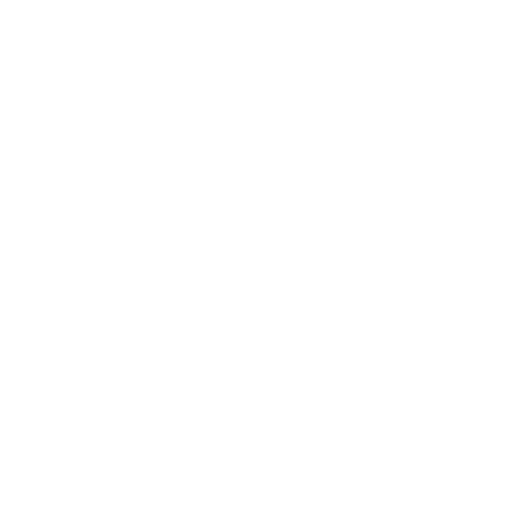
t = 0.00 s
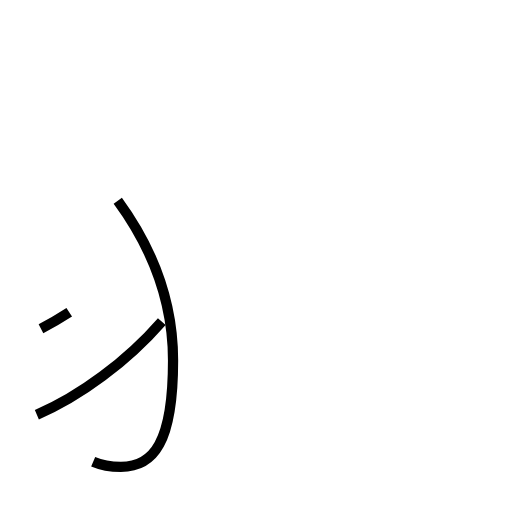
t = 1.53 s
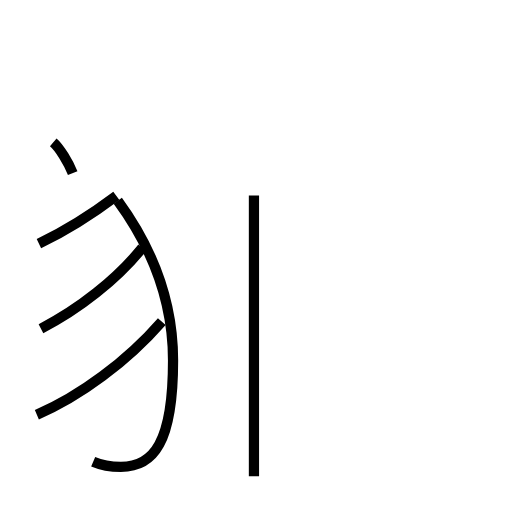
t = 3.02 s
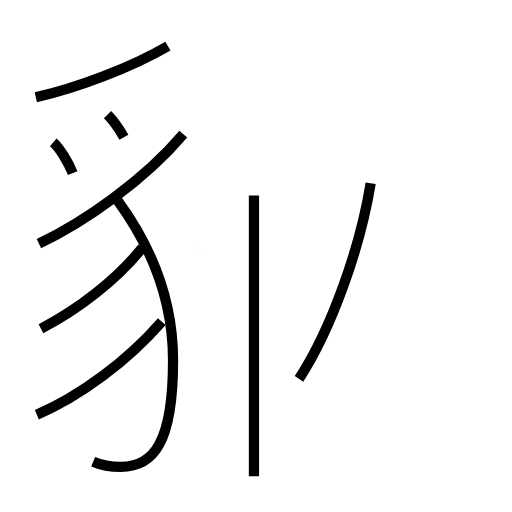
t = 4.40 s
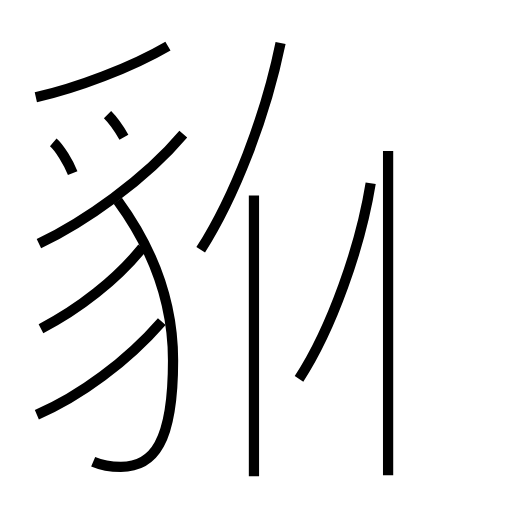
t = 6.00 s
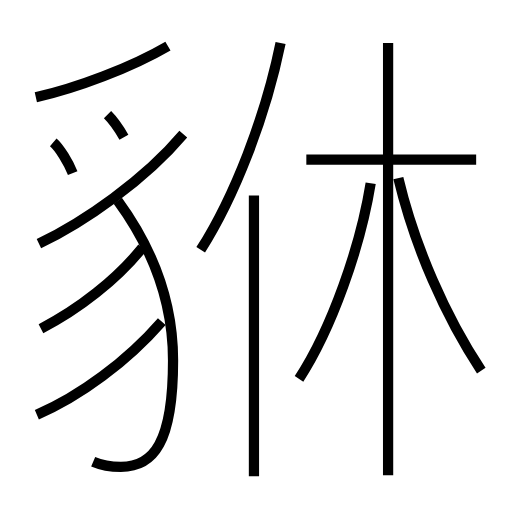
t = 7.43 s

The animated SVG that drew these frames (rendered in a browser with its animation timeline set to each time). Animation: 13 SMIL elements (animate=13); one cycle of 7.43 s.

<?xml version='1.0' encoding='utf-8'?>
<svg viewBox="0.0 -6.0 50.0 50.0" version="1.1" xmlns="http://www.w3.org/2000/svg"><rect x="-1000" y="-1000" width="2000" height="2000" stroke="white" fill="white" /><g style="fill:none;stroke:#000000;stroke-width:1"><path d="M 9.1 1.1 C 9.8 1.4 10.8 1.6 11.8 1.6 C 15.0 1.6 16.9 -0.8 16.9 -8.8 C 16.9 -13.8 15.3 -19.2 11.5 -24.4 " transform="translate(0.0 38.0)" stroke-dasharray="32.53569191279736" stroke-dashoffset="32.53569191279736"><animate attributeName="stroke-dashoffset" from="32.53569191279736" to="0" dur="0.9760707573839208s" begin="0s" fill="freeze" /></path><path d="M 3.6 -3.5 C 7.8 -5.3 12.4 -8.7 15.8 -12.6 " transform="translate(0.0 38.0)" stroke-dasharray="15.337617104955482" stroke-dashoffset="15.337617104955482"><animate attributeName="stroke-dashoffset" from="15.337617104955482" to="0" dur="0.46012851314866443s" begin="0.9760707573839208s" fill="freeze" /></path><path d="M 4.0 -11.9 C 7.7 -13.8 11.4 -16.7 13.9 -19.8 " transform="translate(0.0 38.0)" stroke-dasharray="12.75145352884821" stroke-dashoffset="12.75145352884821"><animate attributeName="stroke-dashoffset" from="12.75145352884821" to="0" dur="0.3825436058654463s" begin="1.4361992705325852s" fill="freeze" /></path><path d="M 7.1 -27.1 C 6.7 -28.1 5.8 -29.6 5.2 -30.1 " transform="translate(0.0 38.0)" stroke-dasharray="3.574125577937453" stroke-dashoffset="3.574125577937453"><animate attributeName="stroke-dashoffset" from="3.574125577937453" to="0" dur="0.10722376733812358s" begin="1.8187428763980316s" fill="freeze" /></path><path d="M 24.8 2.5 L 24.8 -24.9 " transform="translate(0.0 38.0)" stroke-dasharray="27.4" stroke-dashoffset="27.4"><animate attributeName="stroke-dashoffset" from="27.4" to="0" dur="0.822s" begin="1.9259666437361551s" fill="freeze" /></path><path d="M 3.8 -20.2 C 8.2 -22.3 14.1 -26.4 17.9 -30.9 " transform="translate(0.0 38.0)" stroke-dasharray="17.814935942655854" stroke-dashoffset="17.814935942655854"><animate attributeName="stroke-dashoffset" from="17.814935942655854" to="0" dur="0.5344480782796756s" begin="2.747966643736155s" fill="freeze" /></path><path d="M 12.1 -30.6 C 11.7 -31.3 11.1 -32.2 10.5 -32.8 " transform="translate(0.0 38.0)" stroke-dasharray="2.7274019334577035" stroke-dashoffset="2.7274019334577035"><animate attributeName="stroke-dashoffset" from="2.7274019334577035" to="0" dur="0.0818220580037311s" begin="3.2824147220158304s" fill="freeze" /></path><path d="M 3.5 -34.5 C 7.5 -35.4 12.8 -37.4 16.4 -39.5 " transform="translate(0.0 38.0)" stroke-dasharray="13.880421381723274" stroke-dashoffset="13.880421381723274"><animate attributeName="stroke-dashoffset" from="13.880421381723274" to="0" dur="0.4164126414516982s" begin="3.3642367800195614s" fill="freeze" /></path><path d="M 29.2 -7.0 C 32.4 -11.9 35.2 -19.9 36.2 -26.1 " transform="translate(0.0 38.0)" stroke-dasharray="20.46488954416011" stroke-dashoffset="20.46488954416011"><animate attributeName="stroke-dashoffset" from="20.46488954416011" to="0" dur="0.6139466863248032s" begin="3.7806494214712596s" fill="freeze" /></path><path d="M 19.6 -19.6 C 22.9 -24.8 25.9 -32.5 27.4 -39.8 " transform="translate(0.0 38.0)" stroke-dasharray="21.759520780379148" stroke-dashoffset="21.759520780379148"><animate attributeName="stroke-dashoffset" from="21.759520780379148" to="0" dur="0.6527856234113745s" begin="4.394596107796063s" fill="freeze" /></path><path d="M 37.9 2.4 L 37.9 -39.8 " transform="translate(0.0 38.0)" stroke-dasharray="42.199999999999996" stroke-dashoffset="42.199999999999996"><animate attributeName="stroke-dashoffset" from="42.199999999999996" to="0" dur="1.2659999999999998s" begin="5.047381731207437s" fill="freeze" /></path><path d="M 47.0 -7.8 C 43.5 -13.1 40.5 -19.9 38.9 -26.6 " transform="translate(0.0 38.0)" stroke-dasharray="20.568923198651856" stroke-dashoffset="20.568923198651856"><animate attributeName="stroke-dashoffset" from="20.568923198651856" to="0" dur="0.6170676959595557s" begin="6.313381731207437s" fill="freeze" /></path><path d="M 46.5 -28.4 L 29.9 -28.4" transform="translate(0.0 38.0)" stroke-dasharray="16.6" stroke-dashoffset="16.6"><animate attributeName="stroke-dashoffset" from="16.6" to="0" dur="0.498s" begin="6.930449427166993s" fill="freeze" /></path></g></svg>
